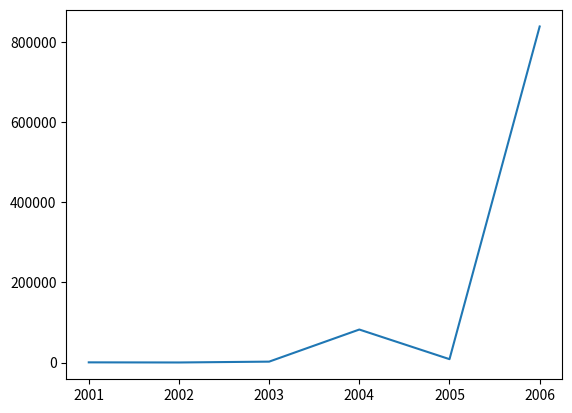

Generate this figure with matplotlib:
import matplotlib.pyplot as plt
import numpy as np

Año=np.array([2001,2002,2003,2004,2005,2006])
Ventas=np.array([500,203,2303,82378,8473,838384])

plt.plot(Año,Ventas)
plt.show()